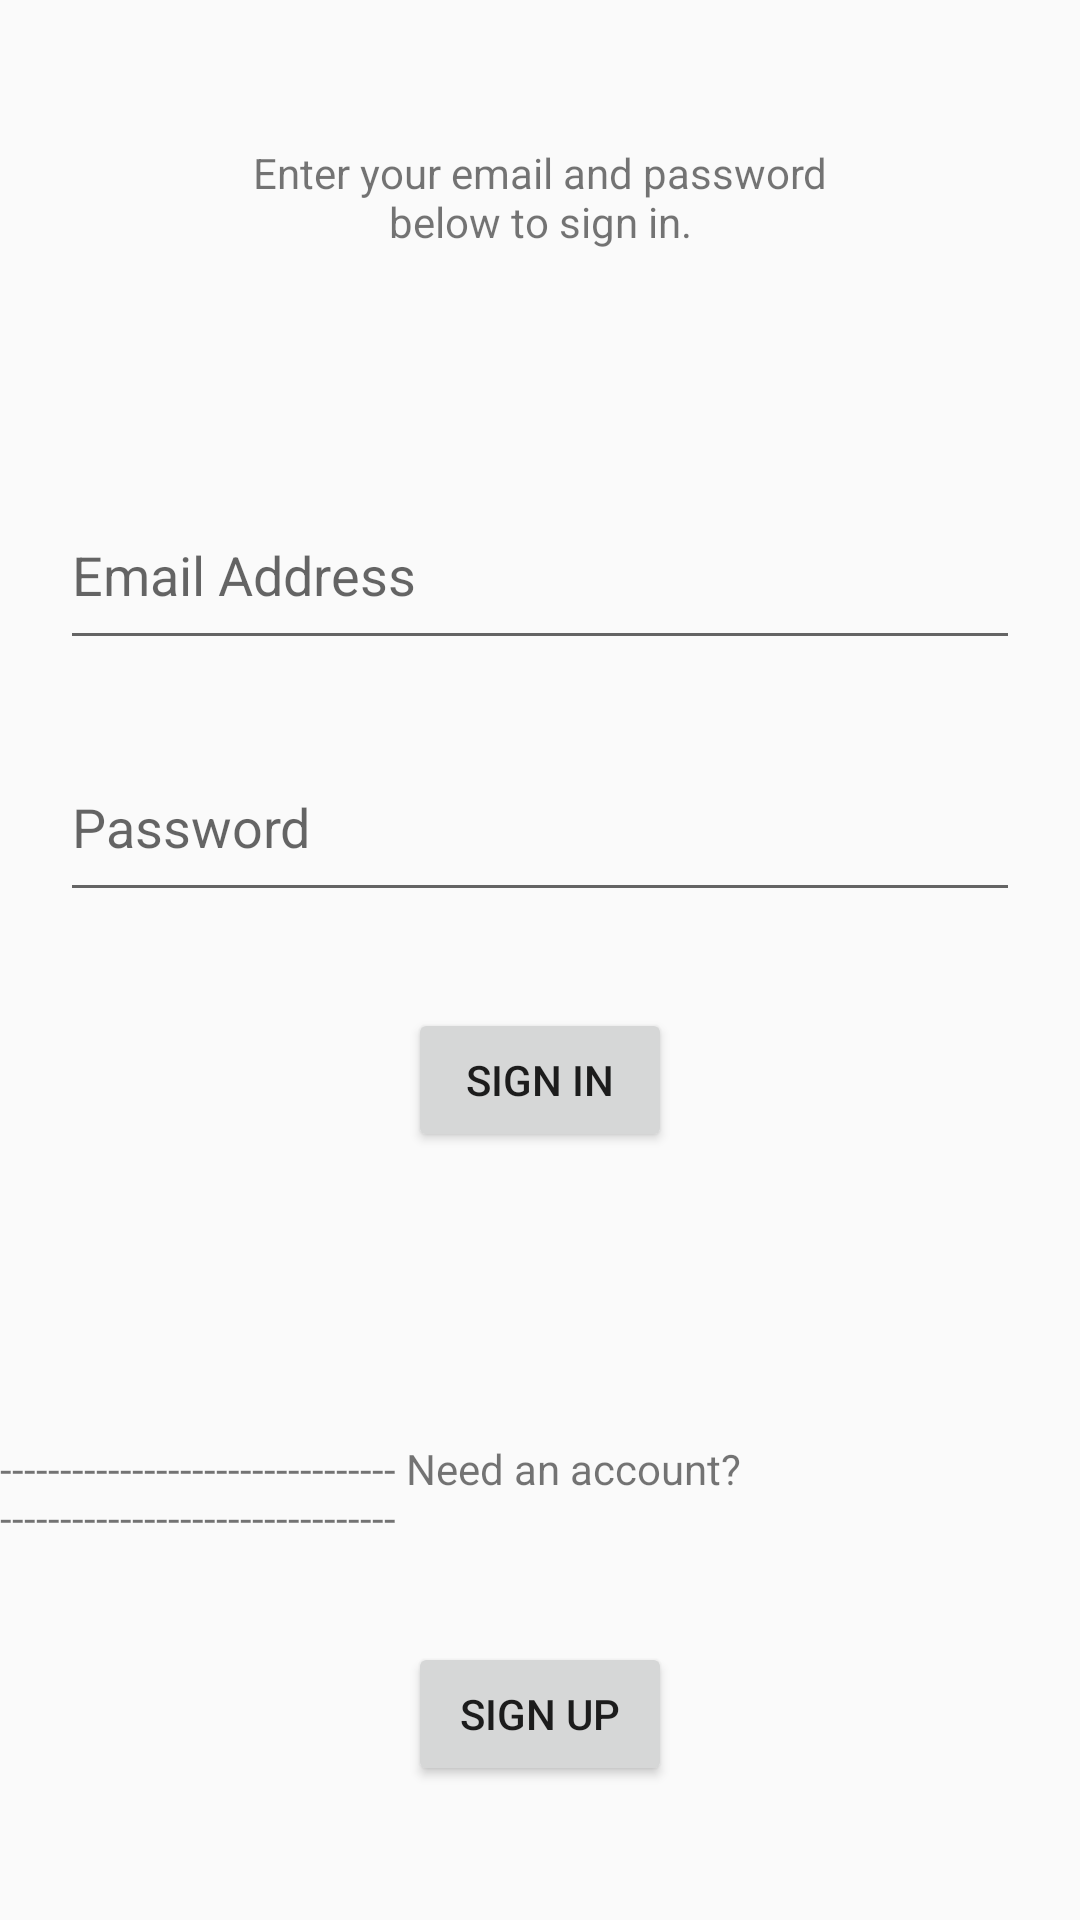

Produce the Android XML layout that renders to this screen, including the resource entries it uses.
<!-- AndroidManifest.xml: application theme AppTheme -->
<!-- res/layout/activity_login_1.xml -->
<?xml version="1.0" encoding="utf-8"?>
<androidx.constraintlayout.widget.ConstraintLayout
    xmlns:android="http://schemas.android.com/apk/res/android"
    xmlns:app="http://schemas.android.com/apk/res-auto"
    xmlns:tools="http://schemas.android.com/tools"
    android:layout_width="match_parent"
    android:layout_height="match_parent">

    <EditText
        android:id="@+id/emailEditText"
        android:layout_width="320dp"
        android:layout_height="60dp"
        android:layout_marginTop="48dp"
        android:ems="10"
        android:hint="@string/login_hint"
        android:inputType="textEmailAddress"
        app:layout_constraintEnd_toEndOf="parent"
        app:layout_constraintStart_toStartOf="parent"
        app:layout_constraintTop_toBottomOf="@+id/welcome_text" />

    <EditText
        android:id="@+id/passwordEditText"
        android:layout_width="320dp"
        android:layout_height="60dp"
        android:layout_marginTop="24dp"
        android:ems="10"
        android:hint="@string/password_hint"
        android:inputType="textPassword"
        app:layout_constraintEnd_toEndOf="parent"
        app:layout_constraintStart_toStartOf="parent"
        app:layout_constraintTop_toBottomOf="@+id/emailEditText" />

    <Button
        android:id="@+id/signUpButton"
        android:layout_width="wrap_content"
        android:layout_height="wrap_content"
        android:layout_marginTop="32dp"
        android:drawableEnd="@drawable/ic_next"
        android:text="@string/sign_in"
        app:layout_constraintEnd_toEndOf="parent"
        app:layout_constraintStart_toStartOf="parent"
        app:layout_constraintTop_toBottomOf="@+id/passwordEditText" />

    <Button
        android:id="@+id/redirectLoginButton"
        android:layout_width="wrap_content"
        android:layout_height="wrap_content"
        android:layout_marginTop="32dp"
        android:drawableEnd="@drawable/ic_add_black"
        android:text="@string/sign_up"
        app:layout_constraintEnd_toEndOf="parent"
        app:layout_constraintStart_toStartOf="parent"
        app:layout_constraintTop_toBottomOf="@+id/textView4" />

    <TextView
        android:id="@+id/welcome_text"
        android:layout_width="220dp"
        android:layout_height="64dp"
        android:layout_marginTop="48dp"
        android:text="@string/welcome"
        android:textAlignment="center"
        app:layout_constraintEnd_toEndOf="parent"
        app:layout_constraintStart_toStartOf="parent"
        app:layout_constraintTop_toTopOf="parent" />

    <TextView
        android:id="@+id/textView4"
        android:layout_width="wrap_content"
        android:layout_height="wrap_content"
        android:layout_marginTop="96dp"
        android:text="@string/new_user"
        app:layout_constraintEnd_toEndOf="parent"
        app:layout_constraintStart_toStartOf="parent"
        app:layout_constraintTop_toBottomOf="@+id/signUpButton" />

</androidx.constraintlayout.widget.ConstraintLayout>
<!-- resources referenced by this layout -->
<resources>
  <string name="login_hint">Email Address</string>
  <string name="new_user">--------------------------------- Need an account? ---------------------------------</string>
  <string name="password_hint">Password</string>
  <string name="sign_in">Sign In</string>
  <string name="sign_up">Sign Up</string>
  <string name="welcome">Enter your email and password below to sign in.</string>
  <style name="AppTheme" parent="Theme.AppCompat.Light.DarkActionBar">
          
          <item name="colorPrimary">@color/colorPrimary</item>
          <item name="colorPrimaryDark">@color/colorPrimaryDark</item>
          <item name="colorAccent">@color/colorAccent</item>
      </style>
  <!-- not gathered from this repository: default colours our renderer supplied (Android Studio template values) -->
  <color name="colorPrimary">#FF6200EE</color>
  <color name="colorPrimaryDark">#FF3700B3</color>
  <color name="colorAccent">#FF03DAC5</color>
</resources>
